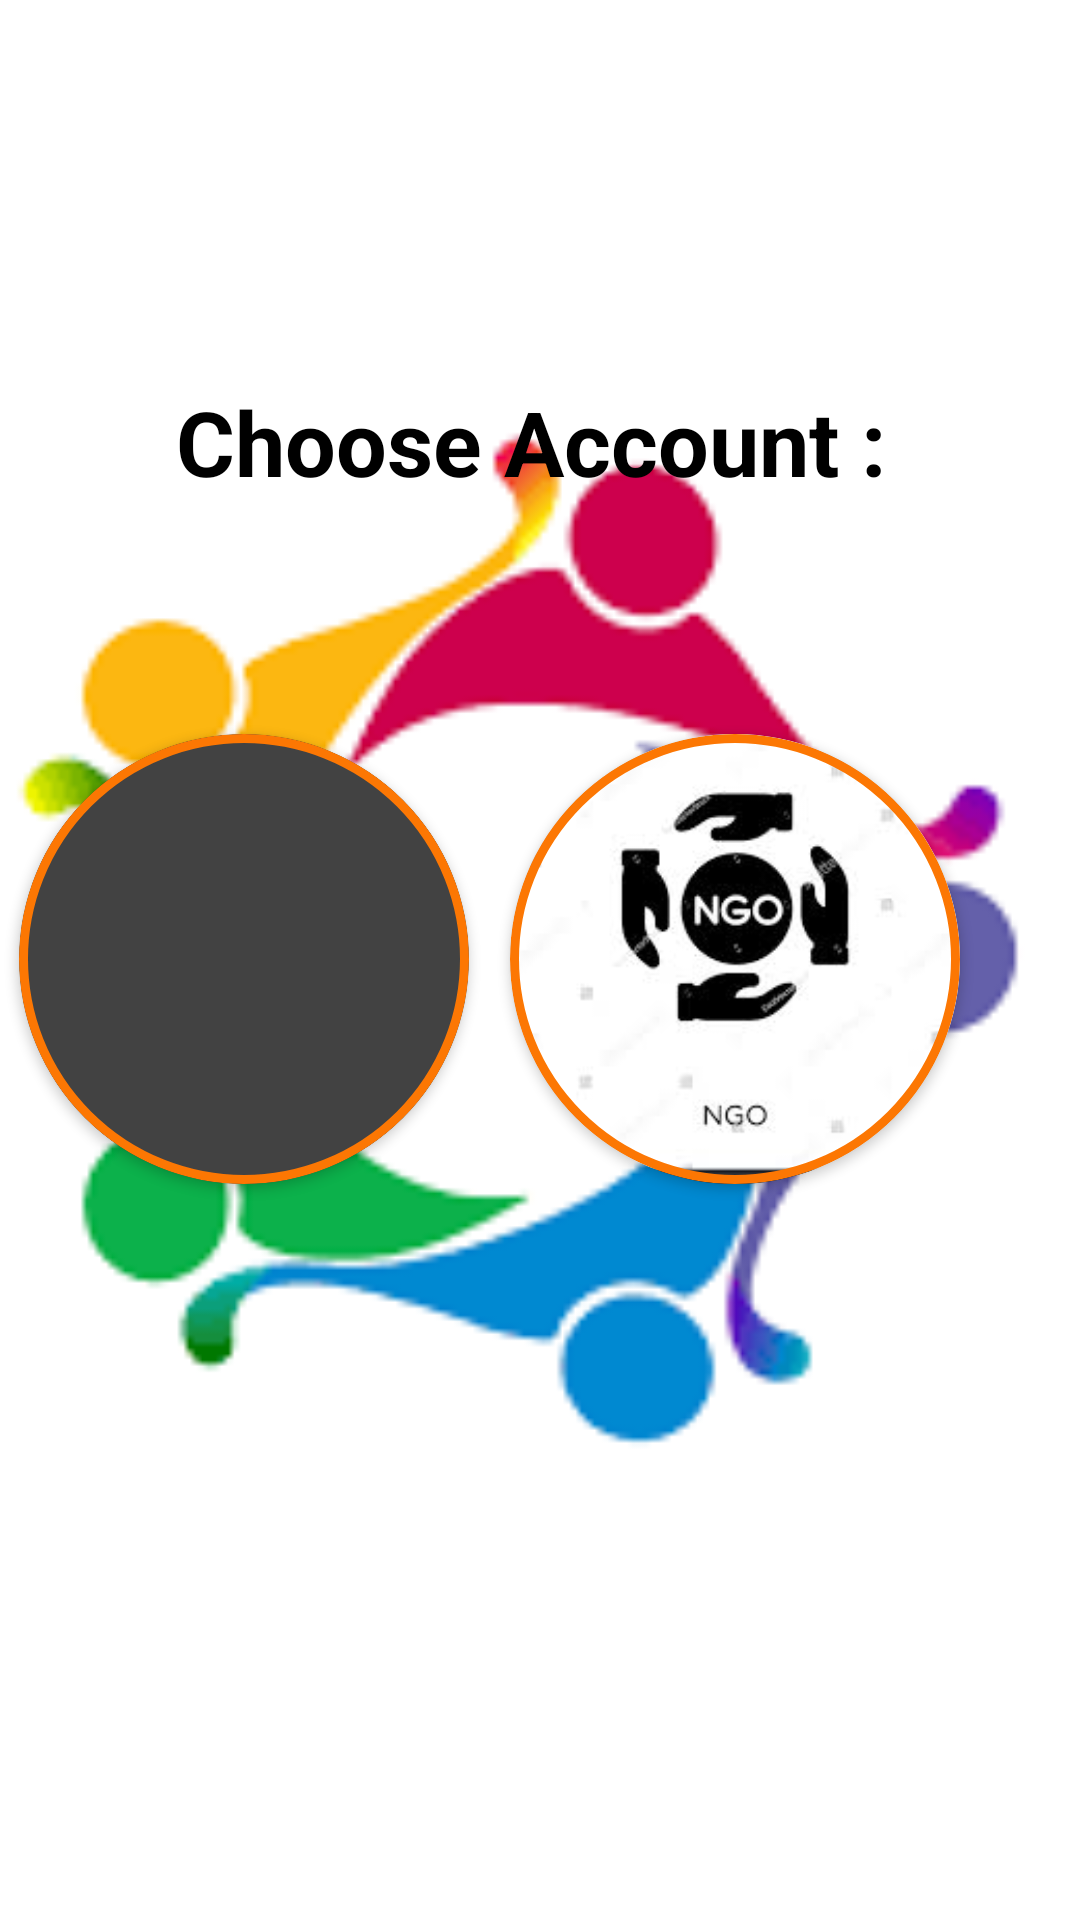

This screen was rendered from an Android layout file. Write that file and the resources it references.
<!-- AndroidManifest.xml: application theme AppTheme -->
<!-- res/layout/activity_main.xml -->
<?xml version="1.0" encoding="utf-8"?>
<androidx.constraintlayout.widget.ConstraintLayout xmlns:android="http://schemas.android.com/apk/res/android"
    xmlns:app="http://schemas.android.com/apk/res-auto"
    xmlns:tools="http://schemas.android.com/tools"
    android:layout_width="match_parent"
    android:theme="@style/Theme.AppCompat.NoActionBar"
    android:background="@drawable/background"
    android:layout_height="match_parent"
    tools:context=".MainActivity">


    <RelativeLayout
        android:layout_width="wrap_content"
        android:layout_height="wrap_content"
        android:layout_marginStart="16dp"
        android:layout_marginLeft="16dp"
        android:layout_marginTop="99dp"
        android:layout_marginBottom="267dp"
        app:layout_constraintBottom_toBottomOf="parent"
        app:layout_constraintEnd_toStartOf="@+id/relativeLayout2"
        app:layout_constraintStart_toStartOf="parent"
        app:layout_constraintTop_toBottomOf="@+id/textView">

        <androidx.cardview.widget.CardView
            android:layout_width="150dp"
            android:layout_height="150dp"
            android:layout_margin="24dp"
            app:cardCornerRadius="200dp">

            <ImageView
                android:layout_width="wrap_content"
                android:layout_height="wrap_content"
                android:scaleType="centerCrop"
                android:src="@drawable/user" />

            <ImageView
                android:id="@+id/imageView"
                android:layout_width="wrap_content"
                android:layout_height="wrap_content"
                android:src="@drawable/circleframe1" />
        </androidx.cardview.widget.CardView>


    </RelativeLayout>

    <RelativeLayout
        android:id="@+id/relativeLayout2"
        android:layout_width="wrap_content"
        android:layout_height="wrap_content"
        android:layout_marginTop="99dp"
        android:layout_marginEnd="16dp"
        android:layout_marginRight="16dp"
        android:layout_marginBottom="267dp"
        app:layout_constraintBottom_toBottomOf="parent"
        app:layout_constraintEnd_toEndOf="parent"
        app:layout_constraintTop_toBottomOf="@+id/textView">

        <androidx.cardview.widget.CardView
            android:layout_width="150dp"
            android:layout_height="150dp"
            android:layout_margin="24dp"
            app:cardCornerRadius="200dp">

            <ImageView
                android:layout_width="wrap_content"
                android:layout_height="wrap_content"
                android:scaleType="centerCrop"
                android:src="@drawable/ngo" />

            <ImageView
                android:id="@+id/imageView2"
                android:layout_width="wrap_content"
                android:layout_height="wrap_content"
                android:src="@drawable/circleframe1" />
        </androidx.cardview.widget.CardView>

    </RelativeLayout>

    <TextView
        android:id="@+id/textView"
        android:layout_width="wrap_content"
        android:layout_height="wrap_content"
        android:layout_marginStart="84dp"
        android:layout_marginLeft="84dp"
        android:layout_marginTop="127dp"
        android:layout_marginEnd="90dp"
        android:layout_marginRight="90dp"
        android:text="Choose Account :"
        android:textColor="@color/colorBlack"
        android:textSize="30dp"
        android:textStyle="bold"
        app:layout_constraintEnd_toEndOf="parent"
        app:layout_constraintStart_toStartOf="parent"
        app:layout_constraintTop_toTopOf="parent" />

</androidx.constraintlayout.widget.ConstraintLayout>
<!-- resources referenced by this layout -->
<resources>
  <color name="colorBlack">#000000</color>
  <!-- drawable background: png bitmap (drawable-v24, 11076 bytes) -->
  <!-- drawable circleframe1 (drawable) -->
  <?xml version="1.0" encoding="utf-8"?>
  <shape xmlns:android="http://schemas.android.com/apk/res/android"
      android:shape="rectangle">
  
      <stroke android:width="4dp" android:color="#fc7703"  >
      
  
      </stroke>
      <corners android:radius="200dp"/>
      <size android:width="200dp"
          android:height="200dp"/>
  
  </shape>
  <!-- drawable ngo: jpg bitmap (drawable-v24, 5278 bytes) -->
  <style name="AppTheme" parent="Theme.AppCompat.Light.DarkActionBar">
          
          <item name="colorPrimary">@color/colorPrimary</item>
          <item name="colorPrimaryDark">@color/colorPrimaryDark</item>
          <item name="colorAccent">@color/colorAccent</item>
          <item name="actionBarItemBackground">@android:color/transparent</item>
  
      </style>
  <color name="colorPrimary">#6200EE</color>
  <color name="colorPrimaryDark">#3700B3</color>
  <color name="colorAccent">#d40871</color>
</resources>
